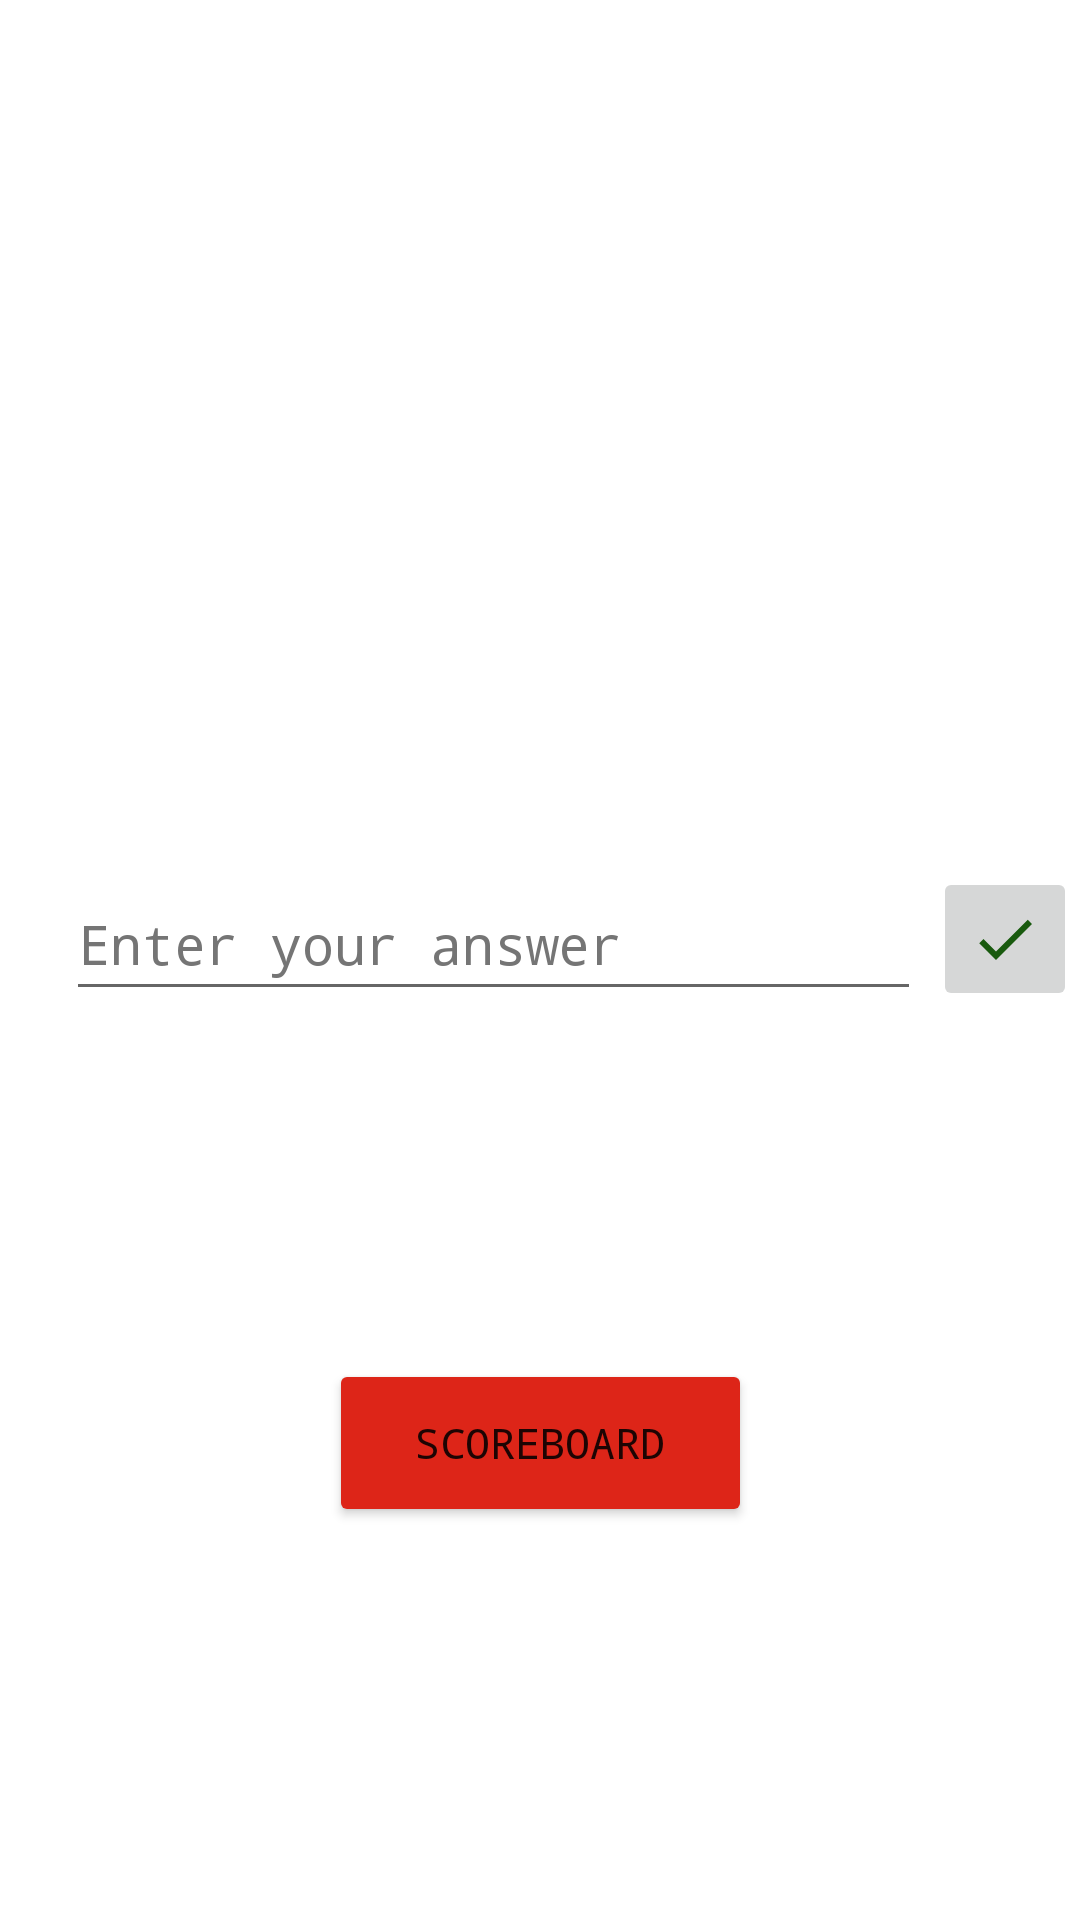

This screen was rendered from an Android layout file. Write that file and the resources it references.
<!-- AndroidManifest.xml: application theme Theme.WhoSaidThatMarvel -->
<!-- res/layout/fragment_game.xml -->
<?xml version="1.0" encoding="utf-8"?>
<androidx.constraintlayout.widget.ConstraintLayout xmlns:android="http://schemas.android.com/apk/res/android"
    xmlns:app="http://schemas.android.com/apk/res-auto"
    xmlns:tools="http://schemas.android.com/tools"
    android:layout_width="match_parent"
    android:layout_height="match_parent"
    tools:context=".GameFragment">


    <TextView
        android:id="@+id/tvQuote"
        android:layout_width="337dp"
        android:layout_height="141dp"
        android:layout_marginTop="104dp"
        android:text=""
        android:textSize="20sp"
        android:textStyle="italic"
        app:layout_constraintEnd_toEndOf="parent"
        app:layout_constraintHorizontal_bias="0.498"
        app:layout_constraintStart_toStartOf="parent"
        app:layout_constraintTop_toTopOf="parent" />

    <EditText
        android:id="@+id/etPlayersAnswer"
        android:layout_width="285dp"
        android:layout_height="48dp"
        android:layout_marginTop="44dp"
        android:hint="@string/input"
        android:importantForAutofill="no"
        android:inputType="text"
        android:text=""
        android:textColorHint="#757575"
        android:typeface="monospace"
        app:layout_constraintEnd_toEndOf="parent"
        app:layout_constraintHorizontal_bias="0.293"
        app:layout_constraintStart_toStartOf="parent"
        app:layout_constraintTop_toBottomOf="@+id/tvQuote" />

    <Button
        android:id="@+id/btn_scoreboard"
        android:layout_width="141dp"
        android:layout_height="56dp"
        android:backgroundTint="@color/red"
        android:text="@string/scoreboard"
        android:typeface="monospace"
        app:layout_constraintBottom_toBottomOf="parent"
        app:layout_constraintEnd_toEndOf="parent"
        app:layout_constraintStart_toStartOf="parent"
        app:layout_constraintTop_toBottomOf="@+id/etPlayersAnswer"
        app:layout_constraintVertical_bias="0.47" />

    <ImageButton
        android:id="@+id/ibtnCheck"
        android:layout_width="wrap_content"
        android:layout_height="wrap_content"
        android:layout_marginStart="4dp"
        android:layout_marginTop="44dp"
        android:contentDescription="@string/check_btn"
        android:minHeight="48dp"
        android:src="@drawable/ic_baseline_check_24"
        app:layout_constraintStart_toEndOf="@+id/etPlayersAnswer"
        app:layout_constraintTop_toBottomOf="@+id/tvQuote"
        tools:ignore="RedundantDescriptionCheck" />


</androidx.constraintlayout.widget.ConstraintLayout>
<!-- resources referenced by this layout -->
<resources>
  <color name="red">#FFDD2518</color>
  <!-- drawable ic_baseline_check_24 (drawable) -->
  <vector android:height="24dp" android:tint="#195A0E"
      android:viewportHeight="24" android:viewportWidth="24"
      android:width="24dp" xmlns:android="http://schemas.android.com/apk/res/android">
      <path android:fillColor="#2A6C1F" android:pathData="M9,16.17L4.83,12l-1.42,1.41L9,19 21,7l-1.41,-1.41z"/>
  </vector>
  <string name="check_btn">Check image button </string>
  <string name="input">Enter your answer</string>
  <string name="scoreboard">Scoreboard</string>
  <style name="Theme.WhoSaidThatMarvel" parent="Theme.MaterialComponents.DayNight.DarkActionBar">
          
          <item name="colorPrimary">@color/red</item>
          <item name="colorPrimaryVariant">@color/dark_red</item>
          <item name="colorOnPrimary">@color/white</item>
          
          <item name="colorSecondary">@color/teal_200</item>
          <item name="colorSecondaryVariant">@color/teal_700</item>
          <item name="colorOnSecondary">@color/black</item>
          
          <item name="android:statusBarColor" tools:targetApi="l">?attr/colorPrimaryVariant</item>
          
      </style>
  <color name="dark_red">#9C1207</color>
  <color name="white">#FFFFFFFF</color>
  <color name="teal_200">#FF03DAC5</color>
  <color name="teal_700">#FF018786</color>
  <color name="black">#FF000000</color>
</resources>
